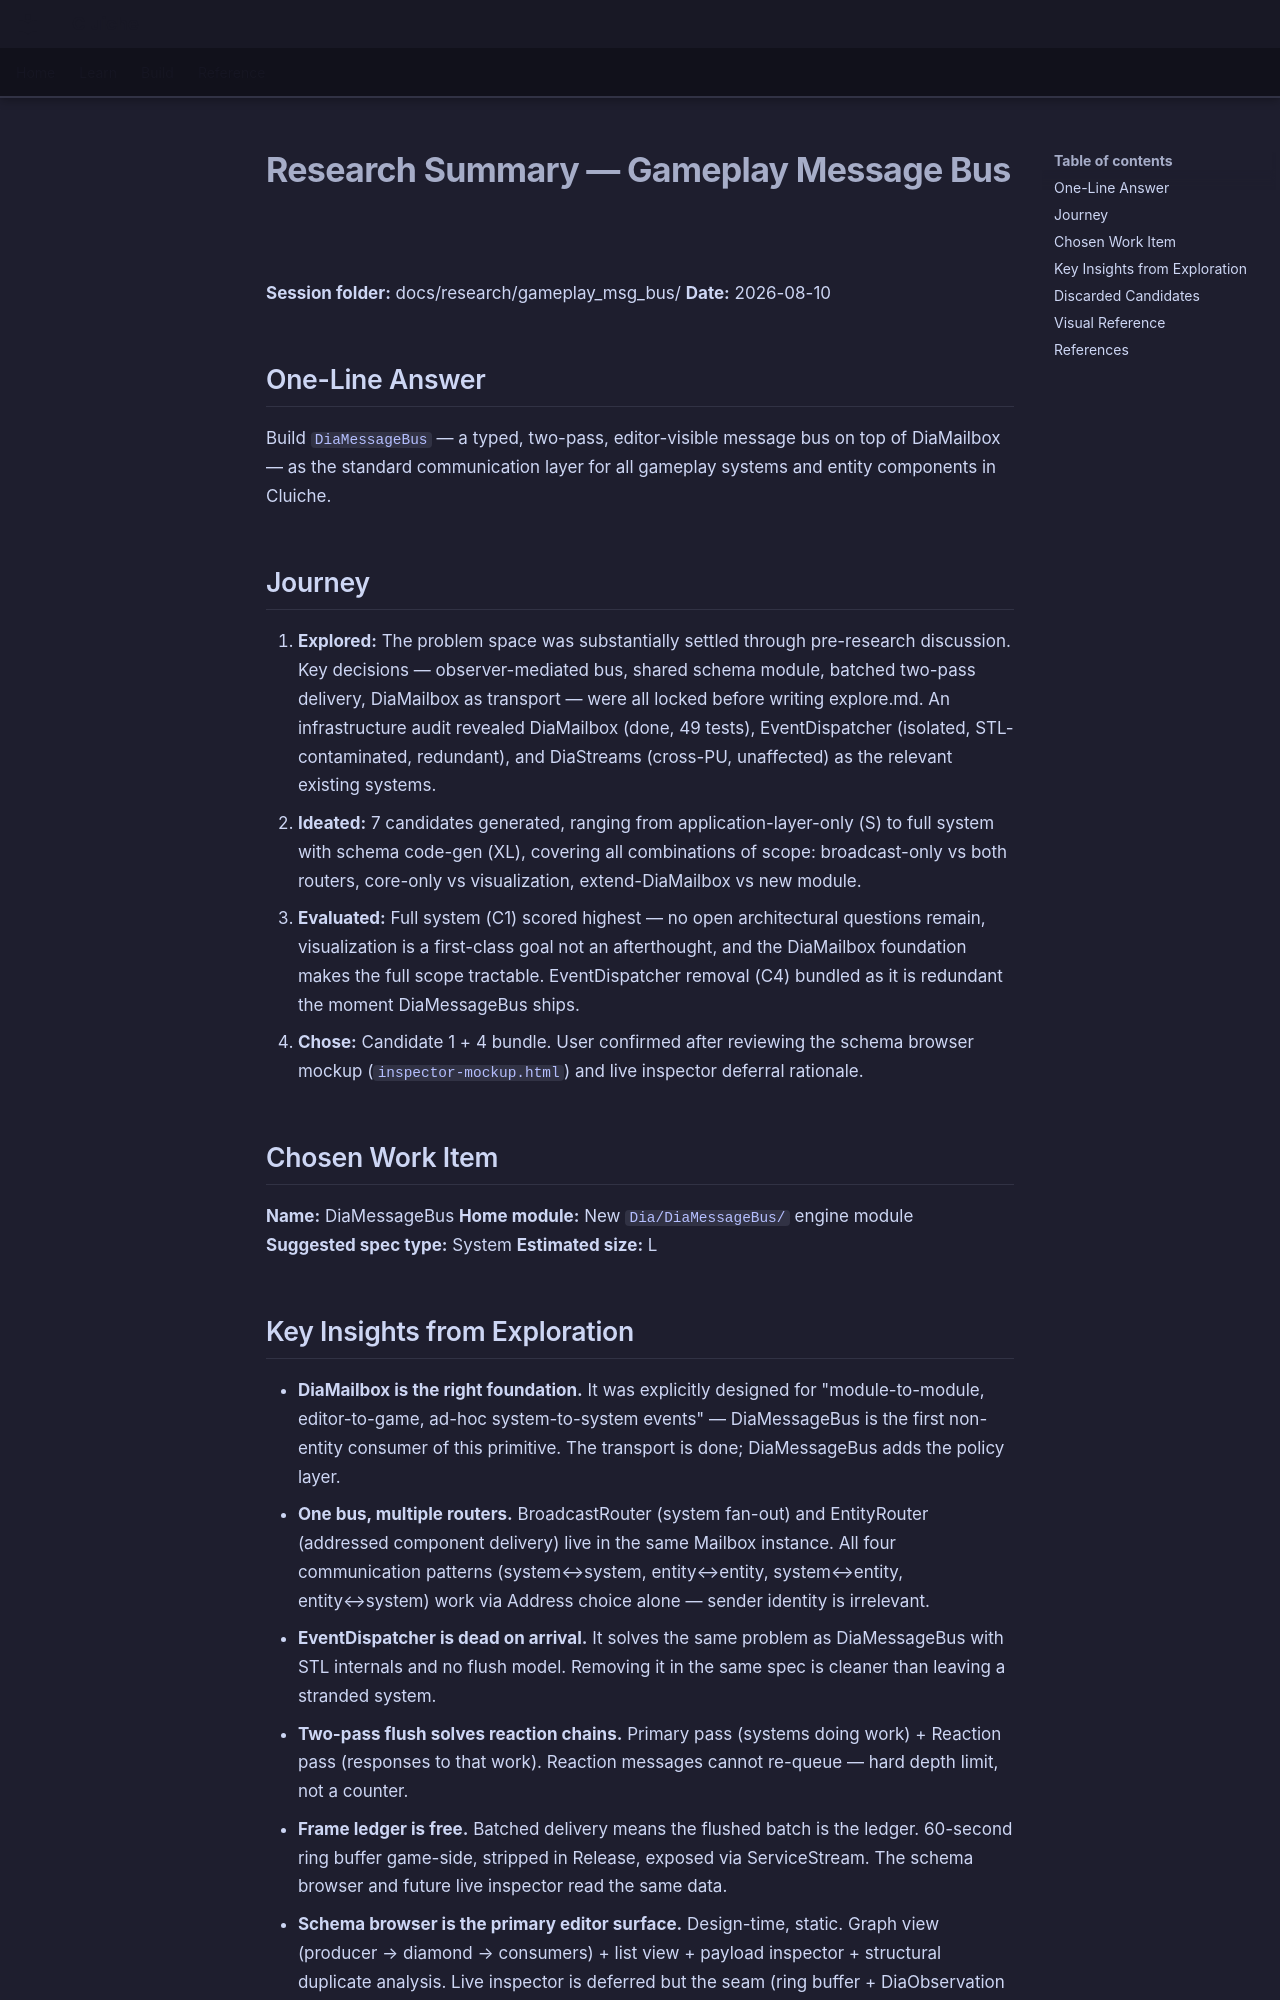

repository: LenihanConor/Cluiche · page: research/gameplay_msg_bus/summary/index.html · generator: mkdocs

# Research Summary — Gameplay Message Bus

**Session folder:** docs/research/gameplay_msg_bus/
**Date:** 2026-08-10

## One-Line Answer

Build `DiaMessageBus` — a typed, two-pass, editor-visible message bus on top of DiaMailbox — as the standard communication layer for all gameplay systems and entity components in Cluiche.

## Journey

1. **Explored:** The problem space was substantially settled through pre-research discussion. Key decisions — observer-mediated bus, shared schema module, batched two-pass delivery, DiaMailbox as transport — were all locked before writing explore.md. An infrastructure audit revealed DiaMailbox (done, 49 tests), EventDispatcher (isolated, STL-contaminated, redundant), and DiaStreams (cross-PU, unaffected) as the relevant existing systems.
2. **Ideated:** 7 candidates generated, ranging from application-layer-only (S) to full system with schema code-gen (XL), covering all combinations of scope: broadcast-only vs both routers, core-only vs visualization, extend-DiaMailbox vs new module.
3. **Evaluated:** Full system (C1) scored highest — no open architectural questions remain, visualization is a first-class goal not an afterthought, and the DiaMailbox foundation makes the full scope tractable. EventDispatcher removal (C4) bundled as it is redundant the moment DiaMessageBus ships.
4. **Chose:** Candidate 1 + 4 bundle. User confirmed after reviewing the schema browser mockup (`inspector-mockup.html`) and live inspector deferral rationale.

## Chosen Work Item

**Name:** DiaMessageBus
**Home module:** New `Dia/DiaMessageBus/` engine module  
**Suggested spec type:** System
**Estimated size:** L
